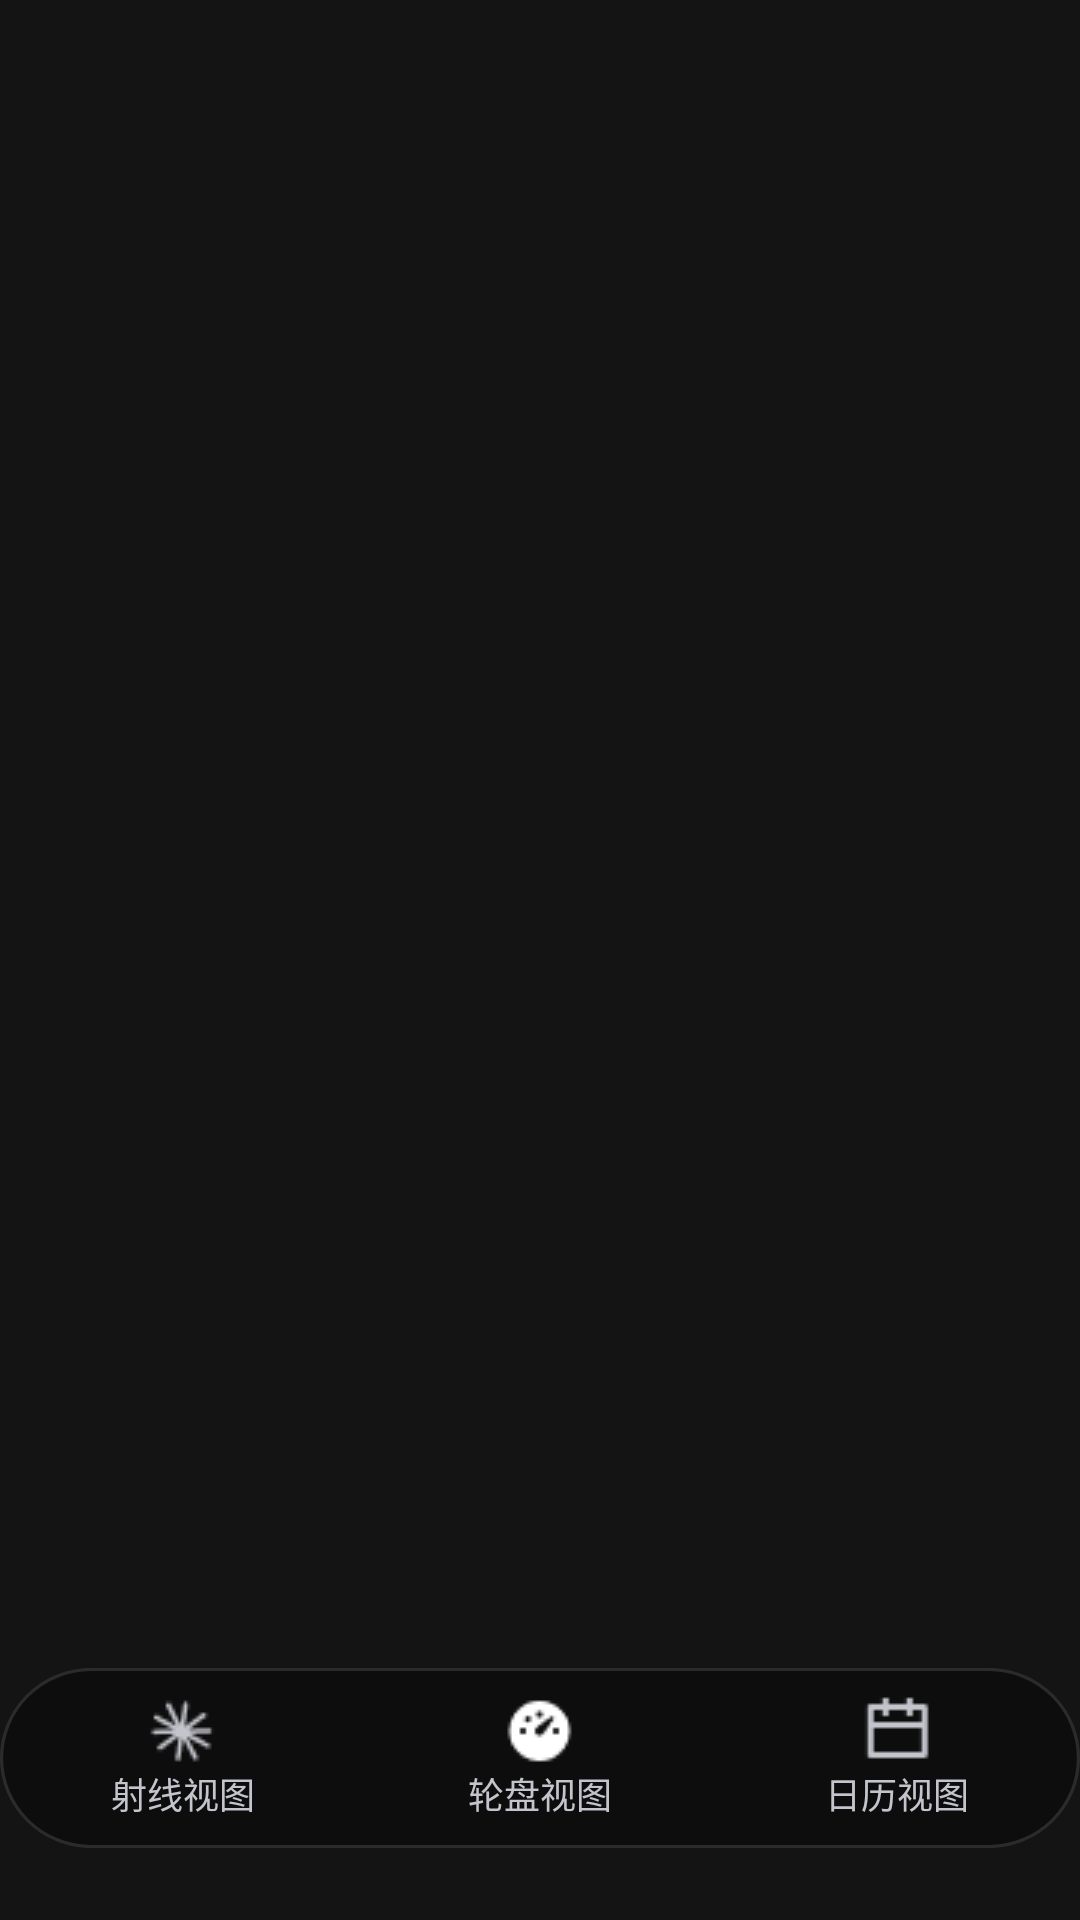

Write the Android layout XML for this screen, with the resource values it uses.
<!-- AndroidManifest.xml: application theme Application.FullscreenTranslucentStatus -->
<!-- res/layout/memory_main.xml -->
<?xml version="1.0" encoding="utf-8"?>
<androidx.constraintlayout.widget.ConstraintLayout xmlns:android="http://schemas.android.com/apk/res/android"
    xmlns:app="http://schemas.android.com/apk/res-auto"
    xmlns:tools="http://schemas.android.com/tools"
    android:id="@+id/memory_main"
    android:layout_width="match_parent"
    android:layout_height="match_parent"
    tools:context="com.welo.launcher.MemoryMainActivity">

    
    <androidx.viewpager2.widget.ViewPager2
        android:id="@+id/memory_viewPager"
        android:layout_width="match_parent"
        android:layout_height="match_parent"
        app:layout_constraintEnd_toEndOf="parent"
        app:layout_constraintStart_toStartOf="parent"
        app:layout_constraintTop_toTopOf="parent" />
    <FrameLayout
        android:layout_width="match_parent"
        android:layout_height="match_parent"
        android:layout_marginTop="260dp"
        tools:ignore="MissingConstraints">

        <RelativeLayout
            android:layout_width="match_parent"
            android:layout_height="60dp"
            android:layout_gravity="bottom"
            android:layout_marginBottom="24dp"
            android:background="@drawable/m_bottom_switch"
            android:orientation="horizontal">

            <LinearLayout
                android:id="@+id/shexian"
                android:background="@drawable/button_selector"
                android:layout_width="106dp"
                android:layout_height="50dp"
                android:layout_alignParentLeft="true"
                android:layout_centerVertical="true"
                android:gravity="center"
                android:layout_marginLeft="8dp"
                android:orientation="vertical">

                <ImageView
                    android:layout_width="wrap_content"
                    android:layout_height="wrap_content"
                    android:src="@drawable/m_bottom_shexian" />
                <TextView
                    android:layout_width="wrap_content"
                    android:layout_height="wrap_content"
                    android:textColor="#C4C5CC"
                    android:textSize="12sp"
                    android:text="射线视图"/>
            </LinearLayout>

            <LinearLayout
                android:id="@+id/circle"
                android:layout_width="106dp"
                android:layout_height="50dp"
                android:layout_centerInParent="true"
                android:gravity="center"
                android:background="@drawable/button_selector"
                android:orientation="vertical">

                <ImageView
                    android:layout_width="wrap_content"
                    android:layout_height="wrap_content"
                    android:layout_centerVertical="true"
                    android:src="@drawable/m_bottom_circle" />
                <TextView
                    android:layout_width="wrap_content"
                    android:layout_height="wrap_content"
                    android:textColor="#C4C5CC"
                    android:textSize="12sp"
                    android:text="轮盘视图"/>
            </LinearLayout>

            <LinearLayout
                android:id="@+id/calendar"
                android:background="@drawable/button_selector"
                android:layout_width="106dp"
                android:layout_height="50dp"
                android:layout_alignParentRight="true"
                android:layout_centerVertical="true"
                android:gravity="center"
                android:layout_marginRight="8dp"
                android:orientation="vertical">

                <ImageView
                    android:layout_width="wrap_content"
                    android:layout_height="wrap_content"
                    android:src="@drawable/m_bottom_calendar" />
                <TextView
                    android:layout_width="wrap_content"
                    android:layout_height="wrap_content"
                    android:textColor="#C4C5CC"
                    android:textSize="12sp"
                    android:text="日历视图"/>
            </LinearLayout>
        </RelativeLayout>
    </FrameLayout>
</androidx.constraintlayout.widget.ConstraintLayout>
<!-- resources referenced by this layout -->
<resources>
  <!-- drawable button_selector (drawable) -->
  <selector xmlns:android="http://schemas.android.com/apk/res/android">
      
      <item android:drawable="@drawable/m_bottom_select_bg" android:state_pressed="true"/>
  
      
      <item android:drawable="@drawable/m_bottom_select_bg" android:state_selected="true"/>
  
      
      <item android:drawable="@android:color/transparent"/>
  
  </selector>
  <!-- drawable m_bottom_calendar: png bitmap (drawable, 285 bytes) -->
  <!-- drawable m_bottom_circle: png bitmap (drawable, 401 bytes) -->
  <!-- drawable m_bottom_shexian: png bitmap (drawable, 748 bytes) -->
  <!-- drawable m_bottom_switch (drawable) -->
  <vector
      xmlns:android="http://schemas.android.com/apk/res/android"
      xmlns:aapt="http://schemas.android.com/aapt"
      android:width="343dp"
      android:height="58dp"
      android:viewportWidth="343"
      android:viewportHeight="58"
      >
      <group>
          <clip-path
              android:pathData="M29 0H314C330.016 0 343 12.9837 343 29C343 45.0163 330.016 58 314 58H29C12.9837 58 0 45.0163 0 29C0 12.9837 12.9837 0 29 0Z"
              />
          <path
              android:pathData="M0 0V58H343V0"
              android:fillColor="#4D000000"
              />
          <path
              android:pathData="M29 0H314C330.016 0 343 12.9837 343 29C343 45.0163 330.016 58 314 58H29C12.9837 58 0 45.0163 0 29C0 12.9837 12.9837 0 29 0Z"
              android:strokeWidth="2"
              android:strokeColor="#1FFFFFFF"
              />
      </group>
  </vector>
  <style name="Application.FullscreenTranslucentStatus" parent="Theme.MaterialComponents.Light.NoActionBar">
          <item name="android:statusBarColor">@android:color/transparent</item>
          <item name="android:navigationBarColor">@android:color/transparent</item>
  
          <item name="android:windowBackground">@color/app_background</item>
          <item name="android:textColor">?android:attr/textColorPrimary</item>
          <item name="colorControlActivated">@color/colorControlActivated</item>
          <item name="android:textColorHighlight">@color/colorControlActivated</item>
  
          <item name="cursorColor">@color/colorControlActivated</item>
          <item name="colorControlHighlight">@color/colorControlActivated</item>
          
          <item name="android:windowLayoutInDisplayCutoutMode">shortEdges</item>
          <item name="android:windowDrawsSystemBarBackgrounds">true</item>
          <item name="android:windowFullscreen">false</item>
  
          <item name="android:windowLightStatusBar">true</item>
          <item name="android:windowLightNavigationBar">true</item>
      </style>
  <!-- drawable m_bottom_select_bg (drawable) -->
  <vector
      xmlns:android="http://schemas.android.com/apk/res/android"
      xmlns:aapt="http://schemas.android.com/aapt"
      android:width="106dp"
      android:height="50dp"
      android:viewportWidth="106"
      android:viewportHeight="50"
      >
      <group>
          <clip-path
              android:pathData="M24 0H82C95.2548 0 106 10.7452 106 24V26C106 39.2548 95.2548 50 82 50H24C10.7452 50 0 39.2548 0 26V24C0 10.7452 10.7452 0 24 0Z"
              />
          <path
              android:pathData="M0 0V50H106V0"
              android:fillColor="#1FFFFFFF"
              />
      </group>
  </vector>
  <color name="app_background">#141414</color>
  <color name="colorControlActivated">#FF6727</color>
</resources>
